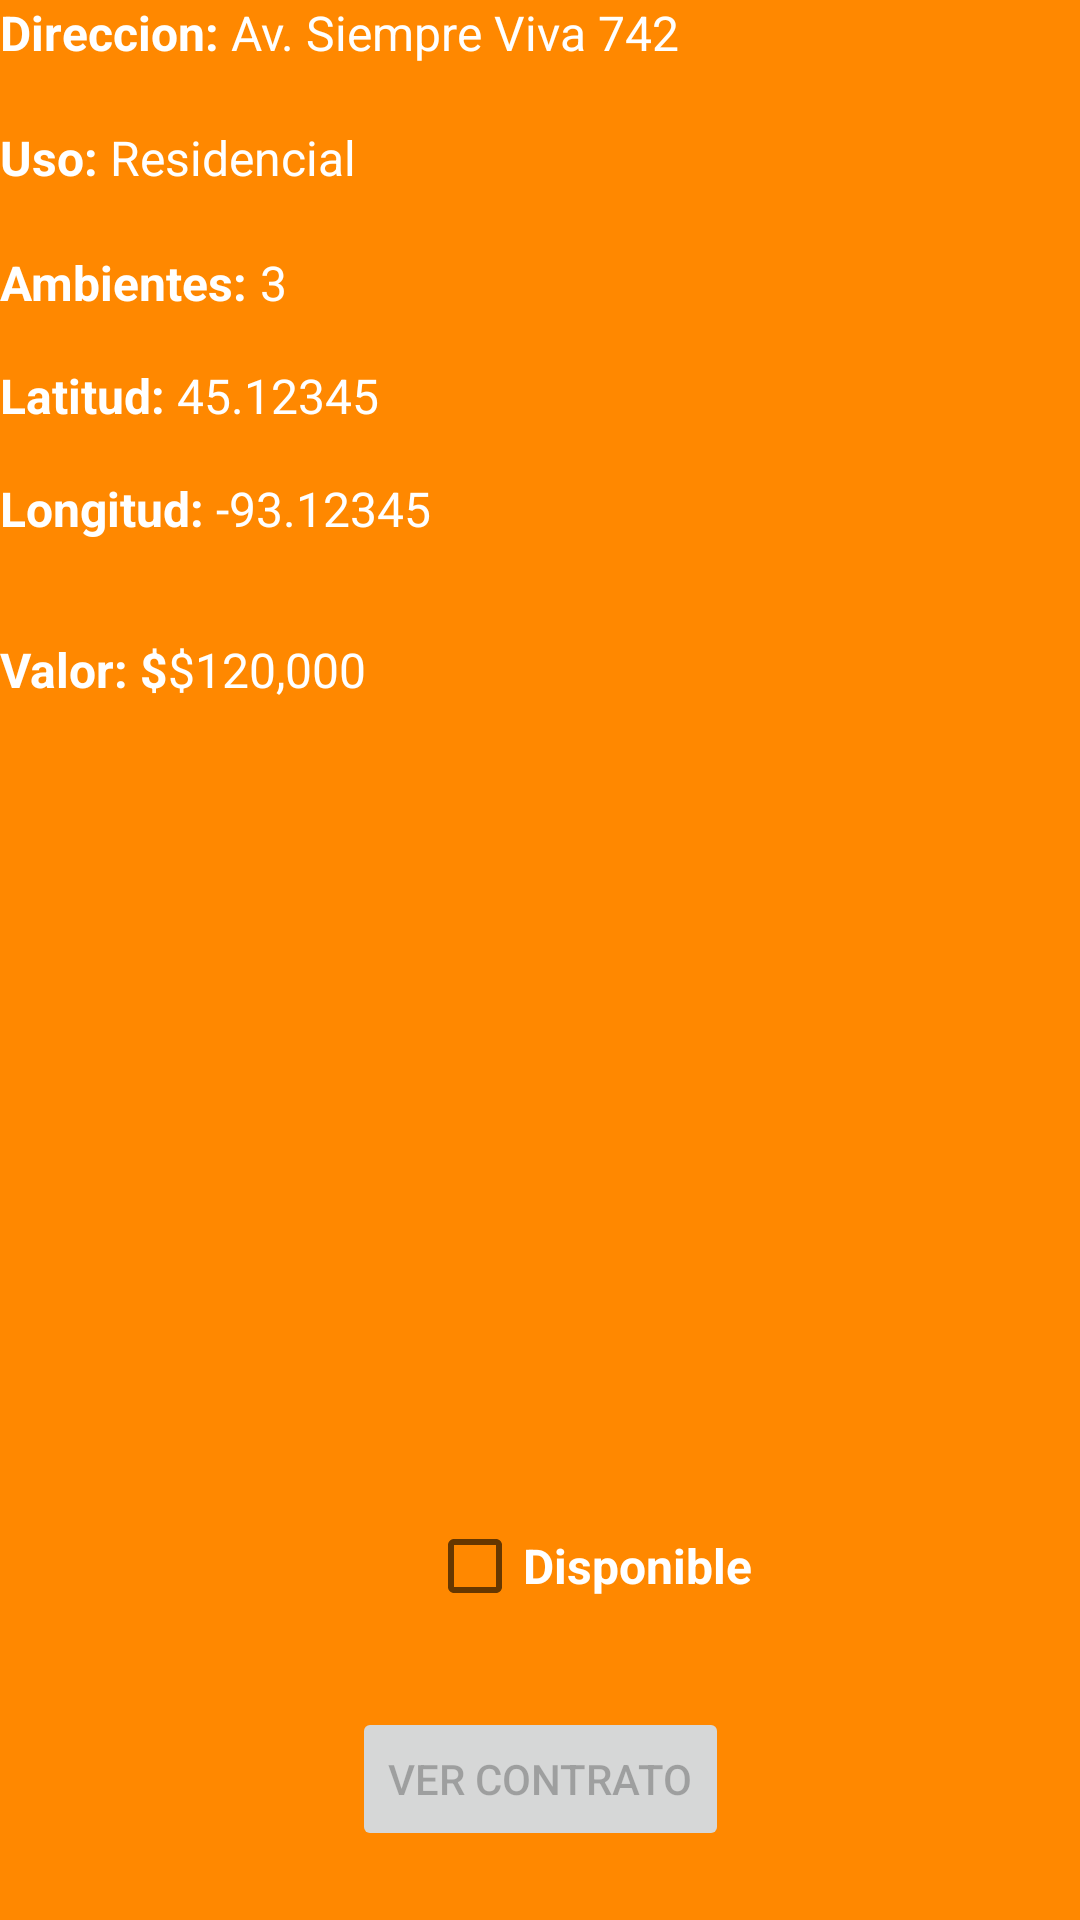

Write the Android layout XML for this screen, with the resource values it uses.
<!-- AndroidManifest.xml: application theme Theme.Inmobiliaria -->
<!-- res/layout/fragment_detalle_inmueble.xml -->
<?xml version="1.0" encoding="utf-8"?>
<androidx.constraintlayout.widget.ConstraintLayout xmlns:android="http://schemas.android.com/apk/res/android"
    xmlns:app="http://schemas.android.com/apk/res-auto"
    xmlns:tools="http://schemas.android.com/tools"
    android:id="@+id/frameLayout"
    android:layout_width="match_parent"
    android:layout_height="match_parent"
    android:background="@android:color/holo_orange_dark"
    tools:context=".ui.inmueble.DetalleInmuebleFragment">

    <TextView
        android:id="@+id/tvInfoDireccion"
        android:layout_width="wrap_content"
        android:layout_height="wrap_content"
        android:text="Direccion: "
        android:textColor="#FFFFFF"
        android:textSize="16sp"
        android:textStyle="bold"
        app:layout_constraintEnd_toStartOf="@+id/tvDireccionI"
        app:layout_constraintStart_toStartOf="parent"
        tools:layout_editor_absoluteY="62dp" />

    <TextView
        android:id="@+id/tvDireccionI"
        android:layout_width="0dp"
        android:layout_height="wrap_content"
        android:text="Av. Siempre Viva 742"
        android:textColor="#FFFFFF"
        android:textSize="16sp"
        app:layout_constraintEnd_toEndOf="parent"
        app:layout_constraintStart_toEndOf="@+id/tvInfoDireccion"
        tools:layout_editor_absoluteY="62dp" />

    <TextView
        android:id="@+id/tvInfoUso"
        android:layout_width="wrap_content"
        android:layout_height="wrap_content"
        android:layout_marginTop="20dp"
        android:text="Uso: "
        android:textColor="#FFFFFF"
        android:textSize="16sp"
        android:textStyle="bold"
        app:layout_constraintEnd_toStartOf="@+id/tvUsoI"
        app:layout_constraintStart_toStartOf="parent"
        app:layout_constraintTop_toBottomOf="@+id/tvDireccionI" />

    <TextView
        android:id="@+id/tvUsoI"
        android:layout_width="0dp"
        android:layout_height="wrap_content"
        android:layout_marginTop="20dp"
        android:text="Residencial"
        android:textColor="#FFFFFF"
        android:textSize="16sp"
        app:layout_constraintEnd_toEndOf="parent"
        app:layout_constraintStart_toEndOf="@+id/tvInfoUso"
        app:layout_constraintTop_toBottomOf="@+id/tvDireccionI" />

    <TextView
        android:id="@+id/tvInfoAmbientesI"
        android:layout_width="wrap_content"
        android:layout_height="wrap_content"
        android:layout_marginTop="20dp"
        android:text="Ambientes: "
        android:textColor="#FFFFFF"
        android:textSize="16sp"
        android:textStyle="bold"
        app:layout_constraintEnd_toStartOf="@+id/tvAmbientesI"
        app:layout_constraintStart_toStartOf="parent"
        app:layout_constraintTop_toBottomOf="@+id/tvUsoI" />

    <TextView
        android:id="@+id/tvAmbientesI"
        android:layout_width="0dp"
        android:layout_height="wrap_content"
        android:layout_marginTop="20dp"
        android:text="3"
        android:textColor="#FFFFFF"
        android:textSize="16sp"
        app:layout_constraintEnd_toEndOf="parent"
        app:layout_constraintStart_toEndOf="@+id/tvInfoAmbientesI"
        app:layout_constraintTop_toBottomOf="@+id/tvUsoI" />

    <TextView
        android:id="@+id/tvInfoLatitud"
        android:layout_width="wrap_content"
        android:layout_height="wrap_content"
        android:layout_marginTop="16dp"
        android:text="Latitud: "
        android:textColor="#FFFFFF"
        android:textSize="16sp"
        android:textStyle="bold"
        app:layout_constraintEnd_toStartOf="@+id/tvLatitudI"
        app:layout_constraintStart_toStartOf="parent"
        app:layout_constraintTop_toBottomOf="@+id/tvAmbientesI" />

    <TextView
        android:id="@+id/tvLatitudI"
        android:layout_width="0dp"
        android:layout_height="wrap_content"
        android:layout_marginTop="16dp"
        android:text="45.12345"
        android:textColor="#FFFFFF"
        android:textSize="16sp"
        app:layout_constraintEnd_toEndOf="parent"
        app:layout_constraintStart_toEndOf="@+id/tvInfoLatitud"
        app:layout_constraintTop_toBottomOf="@+id/tvAmbientesI" />

    <TextView
        android:id="@+id/tvInfoLongitud"
        android:layout_width="wrap_content"
        android:layout_height="wrap_content"
        android:layout_marginTop="16dp"
        android:text="Longitud: "
        android:textColor="#FFFFFF"
        android:textSize="16sp"
        android:textStyle="bold"
        app:layout_constraintEnd_toStartOf="@+id/tvLongitudI"
        app:layout_constraintStart_toStartOf="parent"
        app:layout_constraintTop_toBottomOf="@+id/tvLatitudI" />

    <TextView
        android:id="@+id/tvLongitudI"
        android:layout_width="0dp"
        android:layout_height="wrap_content"
        android:layout_marginTop="16dp"
        android:text="-93.12345"
        android:textColor="#FFFFFF"
        android:textSize="16sp"
        app:layout_constraintEnd_toEndOf="parent"
        app:layout_constraintStart_toEndOf="@+id/tvInfoLongitud"
        app:layout_constraintTop_toBottomOf="@+id/tvLatitudI" />

    <TextView
        android:id="@+id/tvInfoValor"
        android:layout_width="wrap_content"
        android:layout_height="wrap_content"
        android:layout_marginTop="32dp"
        android:text="Valor: $"
        android:textColor="#FFFFFF"
        android:textSize="16sp"
        android:textStyle="bold"
        app:layout_constraintEnd_toStartOf="@+id/tvValorI"
        app:layout_constraintStart_toStartOf="parent"
        app:layout_constraintTop_toBottomOf="@+id/tvLongitudI" />

    <TextView
        android:id="@+id/tvValorI"
        android:layout_width="0dp"
        android:layout_height="wrap_content"
        android:layout_marginTop="32dp"
        android:text="$120,000"
        android:textColor="#FFFFFF"
        android:textSize="16sp"
        app:layout_constraintEnd_toEndOf="parent"
        app:layout_constraintStart_toEndOf="@+id/tvInfoValor"
        app:layout_constraintTop_toBottomOf="@+id/tvLongitudI" />

    <CheckBox
        android:id="@+id/checkDisponible"
        android:layout_width="wrap_content"
        android:layout_height="wrap_content"
        android:layout_marginTop="264dp"
        android:text="Disponible"

        android:textColor="#FFFFFF"
        android:textSize="16sp"
        android:textStyle="bold"
        app:layout_constraintEnd_toEndOf="parent"
        app:layout_constraintHorizontal_bias="0.566"
        app:layout_constraintStart_toStartOf="parent"
        app:layout_constraintTop_toBottomOf="@+id/tvValorI" />

    <ImageView
        android:id="@+id/imgInmueble"
        android:layout_width="wrap_content"
        android:layout_height="wrap_content"
        android:layout_marginTop="52dp"
        app:layout_constraintEnd_toEndOf="parent"
        app:layout_constraintHorizontal_bias="0.537"
        app:layout_constraintStart_toStartOf="parent"
        app:layout_constraintTop_toBottomOf="@+id/tvValorI"
        tools:src="@tools:sample/avatars" />

    <Button
        android:id="@+id/btnContrato"
        android:layout_width="wrap_content"
        android:layout_height="wrap_content"
        android:enabled="false"
        android:text="Ver Contrato"
        app:layout_constraintBottom_toBottomOf="parent"
        app:layout_constraintEnd_toEndOf="parent"
        app:layout_constraintStart_toStartOf="parent"
        app:layout_constraintTop_toBottomOf="@+id/checkDisponible" />

</androidx.constraintlayout.widget.ConstraintLayout>
<!-- resources referenced by this layout -->
<resources>
  <style name="Theme.Inmobiliaria" parent="Theme.MaterialComponents.DayNight.DarkActionBar">
          
          <item name="colorPrimary">#FF9800</item>
          <item name="colorPrimaryVariant">@color/purple_700</item>
          <item name="colorOnPrimary">@color/black</item>
          
          <item name="colorSecondary">@color/teal_200</item>
          <item name="colorSecondaryVariant">@color/teal_700</item>
          <item name="colorOnSecondary">@color/white</item>
          
          <item name="android:statusBarColor">?attr/colorPrimaryVariant</item>
          
      </style>
  <!-- not gathered from this repository: default colours our renderer supplied (Android Studio template values) -->
  <color name="purple_700">#FF3700B3</color>
  <color name="teal_200">#FF03DAC5</color>
  <color name="teal_700">#FF018786</color>
  <color name="black">#FF000000</color>
  <color name="white">#FFFFFFFF</color>
</resources>
